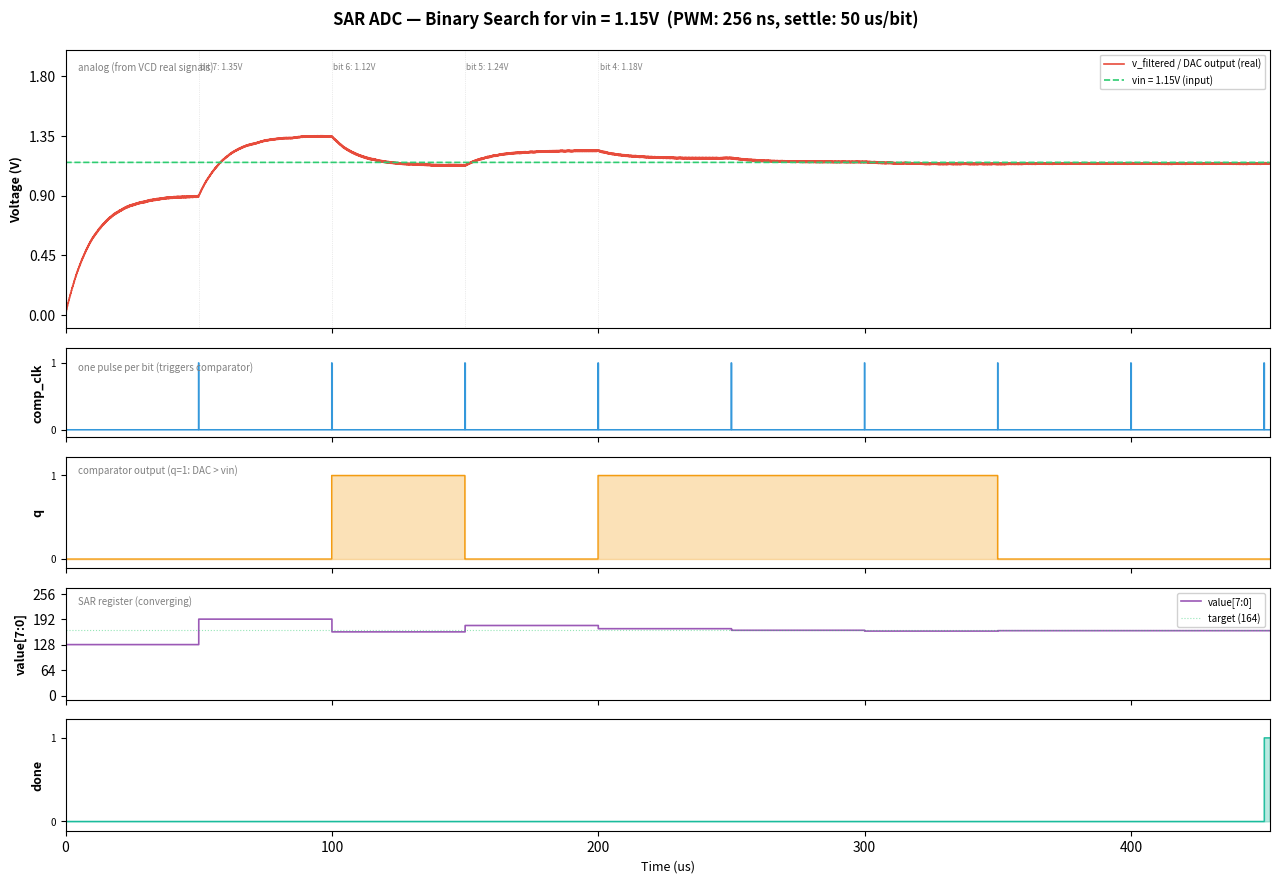

The script that saved this image: (Note: this script raises an exception after producing the figure.)
#!/usr/bin/env python3
"""Generate example waveform image for the SAR ADC tutorial.

This creates a realistic plot showing the SAR controller binary-searching
duty cycles, with the RC-filtered DAC output converging to a stable value
at each step before the comparator samples it.

Clock domains:
  - PWM clock: 1 GHz -> PWM period = 256 ns << RC tau = 10 us
  - SAR clock: 10 MHz (100 ns), SETTLE_CYCLES=500 -> 50 us per bit
"""

import numpy as np
import matplotlib.pyplot as plt
import matplotlib.gridspec as gridspec


def rc_filter(t, signal, r=10e3, c=1e-9):
    """Simulate first-order RC low-pass filter."""
    dt = t[1] - t[0]
    tau = r * c
    alpha = dt / (tau + dt)
    out = np.zeros_like(signal)
    out[0] = signal[0] * alpha
    for i in range(1, len(signal)):
        out[i] = alpha * signal[i] + (1 - alpha) * out[i - 1]
    return out


def sar_search(vin, vdd=1.8, n_bits=8):
    """Simulate SAR binary search, returning duty values per step."""
    result = 0.0
    duties = []
    for i in range(n_bits):
        bit_weight = 0.5 ** (i + 1)
        trial = result + bit_weight
        if trial * vdd > vin:
            pass  # clear bit
        else:
            result = trial
        if i < n_bits - 1:
            duties.append(result + 0.5 ** (i + 2))
        else:
            duties.append(result)
    return duties


def main():
    vdd = 1.8
    vin = 1.15
    n_bits = 8
    pwm_period = 256e-9    # 256 ns (1 GHz clock, 8-bit counter)
    settle_us = 50.0       # 50 us per SAR step (500 SAR clocks at 10 MHz)
    sar_clk_period = 100e-9  # 10 MHz SAR clock

    duty_values = sar_search(vin, vdd, n_bits)

    # Time axis: use 10 ns resolution (fast enough for SAR clock edges)
    dt = 10e-9
    settle_s = settle_us * 1e-6
    t_total = (settle_us + n_bits * settle_us + 2) * 1e-6
    t = np.arange(0, t_total, dt)
    t_us = t * 1e6

    # Initial settle period
    settle_offset = settle_s

    def get_duty(tv):
        if tv < settle_offset:
            return 0.5  # MSB set = 128/256 = 50%
        step_idx = min(int((tv - settle_offset) / settle_s), len(duty_values) - 1)
        return duty_values[step_idx]

    # Generate PWM with changing duty (256 ns period, smooth at this resolution)
    pwm = np.array([vdd if (tv % pwm_period) / pwm_period < get_duty(tv) else 0.0
                     for tv in t])

    # RC filtered voltage (DAC output) — should be smooth with many PWM cycles per tau
    v_filtered = rc_filter(t, pwm)

    # vin line
    vin_line = np.full_like(t, vin)

    # comp_clk: single pulse at end of each settling period
    comp_clk = np.zeros_like(t)
    for i in range(len(t)):
        if t[i] < settle_offset:
            step_boundary = settle_offset
        else:
            step_idx = int((t[i] - settle_offset) / settle_s)
            step_boundary = settle_offset + (step_idx + 1) * settle_s
        # One SAR clock cycle pulse at the boundary
        if step_boundary - sar_clk_period <= t[i] < step_boundary:
            comp_clk[i] = vdd

    # Comparator output: latched on comp_clk rising edge
    q = np.zeros_like(t)
    q_val = 0
    for i in range(len(t)):
        if i > 0 and comp_clk[i] > 0 and comp_clk[i - 1] == 0:
            q_val = vdd if v_filtered[i] > vin else 0.0
        q[i] = q_val

    # Value register
    duty_int = np.array([int(get_duty(tv) * 256) for tv in t])

    # Done signal
    done_time = settle_offset + n_bits * settle_s
    done = np.where(t >= done_time, vdd, 0.0)

    # --- Plot ---
    fig = plt.figure(figsize=(14, 10))
    gs = gridspec.GridSpec(6, 1, height_ratios=[2.5, 0.8, 1, 1, 1, 0.8],
                           hspace=0.15, top=0.94, bottom=0.05,
                           left=0.10, right=0.96)

    colors = {
        'filtered': '#E74C3C',
        'vin': '#2ECC71',
        'sar_clk': '#3498DB',
        'q': '#F39C12',
        'value': '#9B59B6',
        'done': '#1ABC9C',
    }

    # Panel 1: Analog signals (v_filtered DAC output + vin input)
    ax1 = fig.add_subplot(gs[0])
    ax1.plot(t_us, v_filtered, color=colors['filtered'], linewidth=1.2,
             label='v_filtered / DAC output (real)')
    ax1.plot(t_us, vin_line, color=colors['vin'], linewidth=1.2, linestyle='--',
             label=f'vin = {vin}V (input)')
    ax1.axhline(y=vin, color=colors['vin'], linewidth=0.5, alpha=0.3)
    ax1.set_ylabel('Voltage (V)', fontsize=9, fontweight='bold')
    ax1.set_ylim(-0.1, 2.0)
    ax1.set_yticks([0, 0.45, 0.9, 1.35, 1.8])
    ax1.tick_params(labelbottom=False)
    ax1.legend(loc='upper right', fontsize=7, framealpha=0.9)
    ax1.text(0.01, 0.92, 'analog (from VCD real signals)', transform=ax1.transAxes,
             fontsize=7, color='gray', style='italic')

    # Annotate SAR steps with voltages
    step_voltages = [d * vdd for d in duty_values]
    for i in range(min(4, n_bits)):
        step_t = settle_offset * 1e6 + i * settle_us
        ax1.axvline(x=step_t, color='gray', linewidth=0.5, alpha=0.3, linestyle=':')
        ax1.text(step_t + 0.5, 1.85, f'bit {7-i}: {step_voltages[i]:.2f}V',
                 fontsize=6, color='gray')

    # Panel 2: comp_clk (one pulse per bit decision)
    ax_clk = fig.add_subplot(gs[1], sharex=ax1)
    ax_clk.fill_between(t_us, 0, comp_clk, step='post', alpha=0.3,
                         color=colors['sar_clk'])
    ax_clk.step(t_us, comp_clk, where='post', color=colors['sar_clk'],
                linewidth=1.0)
    ax_clk.set_ylabel('comp_clk', fontsize=9, fontweight='bold')
    ax_clk.set_ylim(-0.2, 2.2)
    ax_clk.set_yticks([0, 1.8])
    ax_clk.set_yticklabels(['0', '1'], fontsize=7)
    ax_clk.tick_params(labelbottom=False)
    ax_clk.text(0.01, 0.75, 'one pulse per bit (triggers comparator)',
                transform=ax_clk.transAxes, fontsize=7, color='gray', style='italic')

    # Panel 3: Comparator output q
    ax2 = fig.add_subplot(gs[2], sharex=ax1)
    ax2.fill_between(t_us, 0, q, step='post', alpha=0.3, color=colors['q'])
    ax2.step(t_us, q, where='post', color=colors['q'], linewidth=1.0)
    ax2.set_ylabel('q', fontsize=9, fontweight='bold')
    ax2.set_ylim(-0.2, 2.2)
    ax2.set_yticks([0, 1.8])
    ax2.set_yticklabels(['0', '1'], fontsize=7)
    ax2.tick_params(labelbottom=False)
    ax2.text(0.01, 0.85, 'comparator output (q=1: DAC > vin)', transform=ax2.transAxes,
             fontsize=7, color='gray', style='italic')

    # Panel 4: Value register
    ax3 = fig.add_subplot(gs[3], sharex=ax1)
    ax3.step(t_us, duty_int, where='post', color=colors['value'], linewidth=1.2,
             label='value[7:0]')
    target = int(round(vin / vdd * 256))
    ax3.axhline(y=target, color=colors['vin'], linewidth=0.8,
                linestyle=':', alpha=0.5, label=f'target ({target})')
    ax3.set_ylabel('value[7:0]', fontsize=9, fontweight='bold')
    ax3.set_ylim(-10, 270)
    ax3.set_yticks([0, 64, 128, 192, 256])
    ax3.tick_params(labelbottom=False)
    ax3.legend(loc='upper right', fontsize=7, framealpha=0.9)
    ax3.text(0.01, 0.85, 'SAR register (converging)', transform=ax3.transAxes,
             fontsize=7, color='gray', style='italic')

    # Panel 5: Done signal
    ax4 = fig.add_subplot(gs[4], sharex=ax1)
    ax4.fill_between(t_us, 0, done, step='post', alpha=0.3, color=colors['done'])
    ax4.step(t_us, done, where='post', color=colors['done'], linewidth=1.0)
    ax4.set_ylabel('done', fontsize=9, fontweight='bold')
    ax4.set_ylim(-0.2, 2.2)
    ax4.set_yticks([0, 1.8])
    ax4.set_yticklabels(['0', '1'], fontsize=7)
    ax4.set_xlabel('Time (us)', fontsize=9)

    ax1.set_xlim(0, t_total * 1e6)

    fig.suptitle(f'SAR ADC — Binary Search for vin = {vin}V  '
                 f'(PWM: 256 ns, settle: {settle_us:.0f} us/bit)',
                 fontsize=12, fontweight='bold')

    plt.savefig('images/pwm_dac_waveforms.png', dpi=150)
    print("Generated images/pwm_dac_waveforms.png")


if __name__ == "__main__":
    main()
